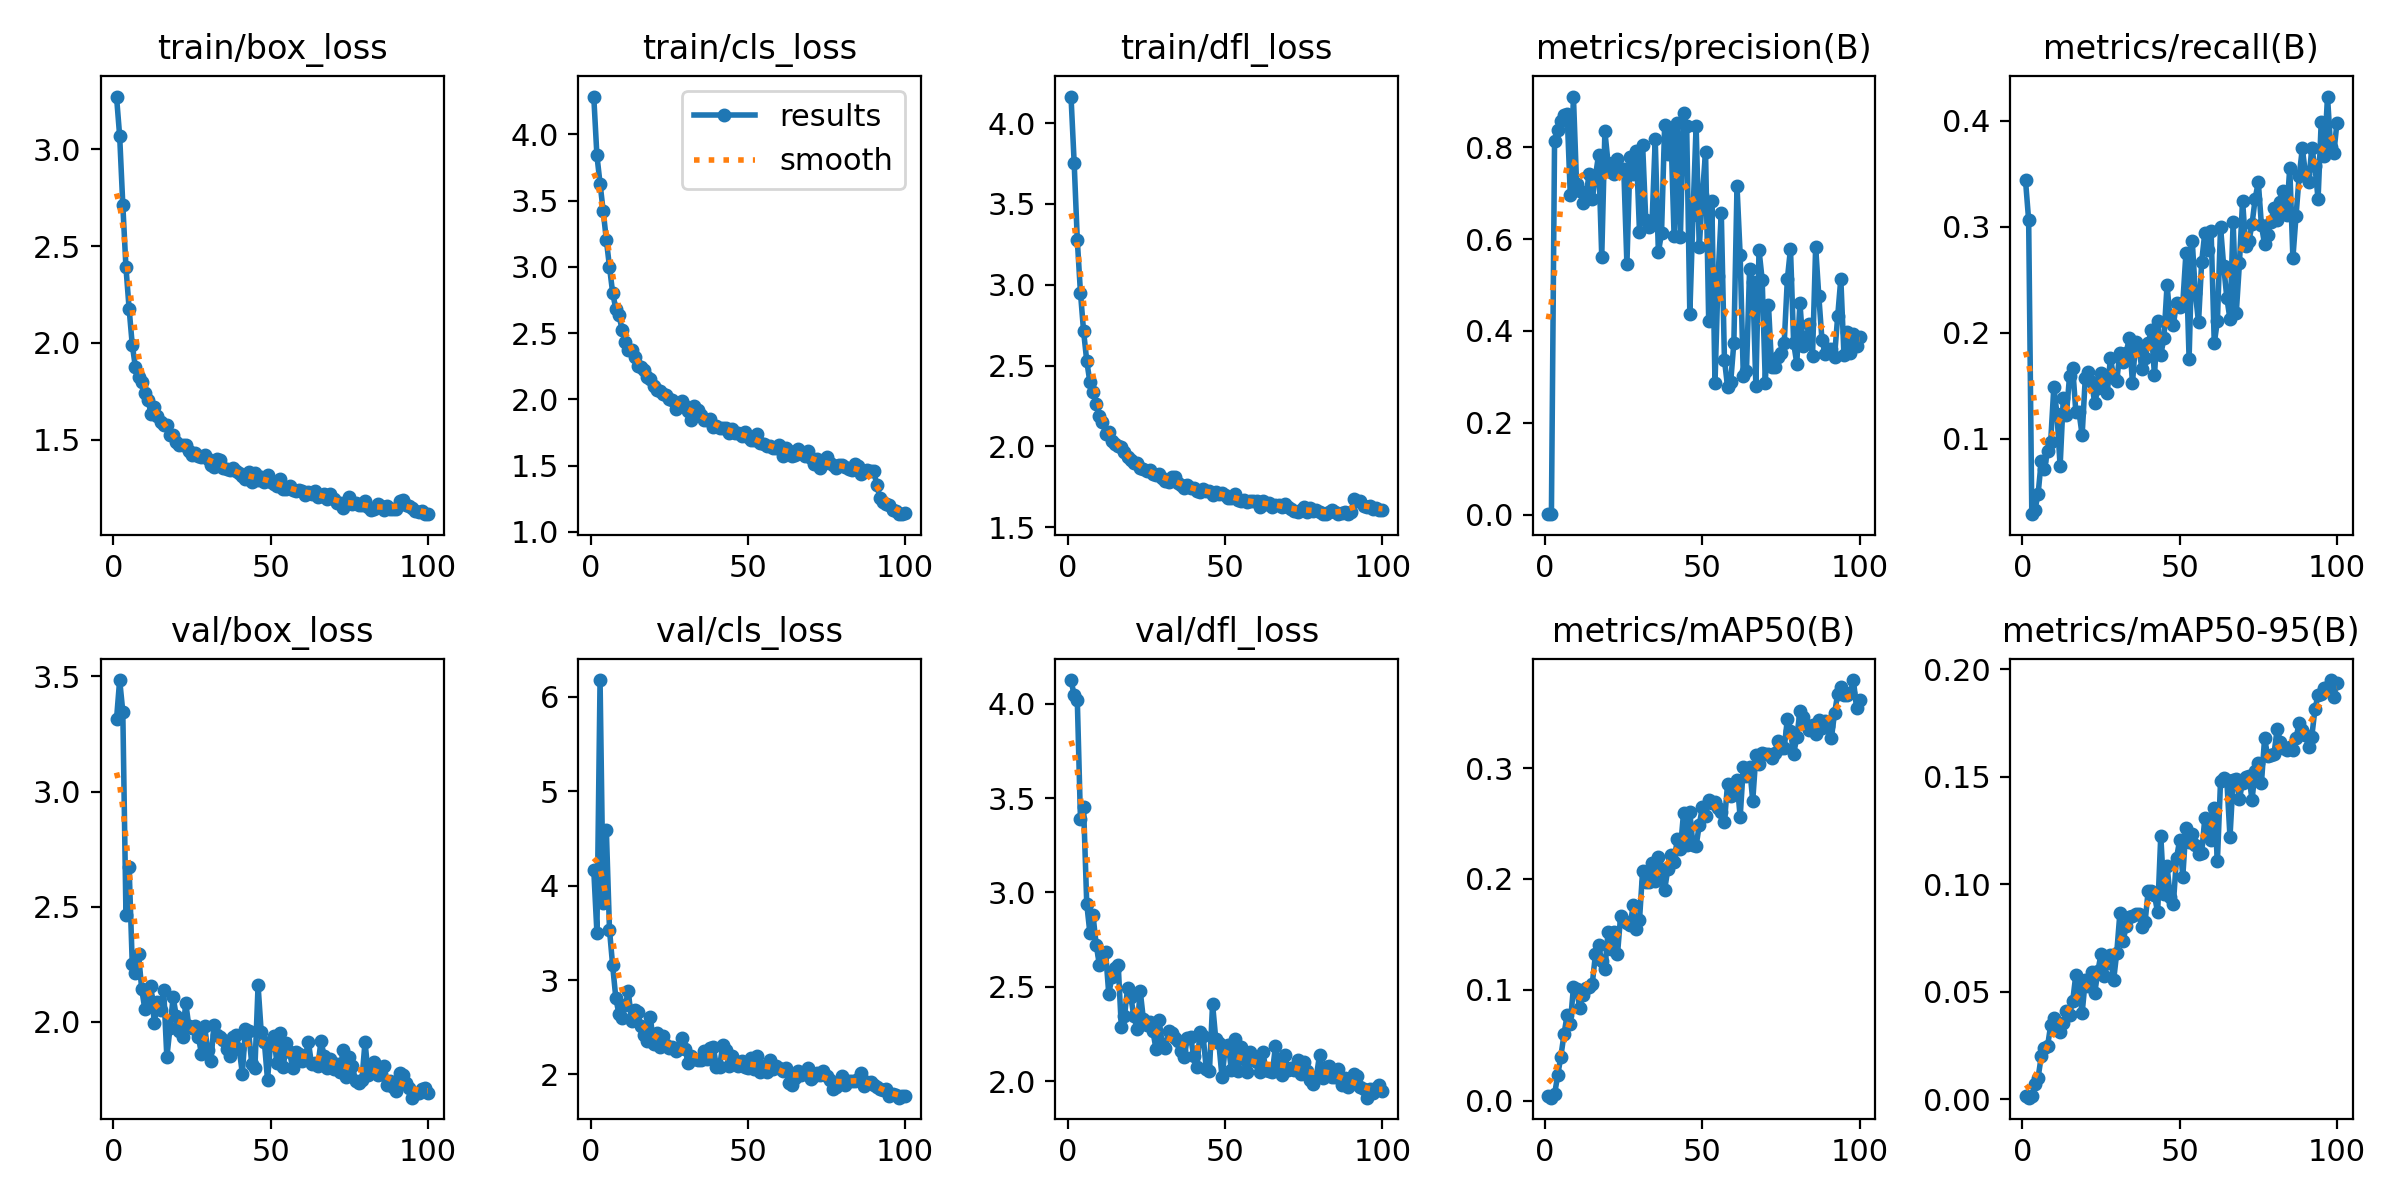

Source data for this figure (header and first rows):
epoch, train/box_loss, train/cls_loss, train/dfl_loss, metrics/precision(B), metrics/recall(B), metrics/mAP50(B), metrics/mAP50-95(B), val/box_loss, val/cls_loss, val/dfl_loss, lr/pg0, lr/pg1, lr/pg2
1, 3.271, 4.285, 4.165, 0.00224, 0.3436, 0.00447, 0.00128, 3.314, 4.167, 4.126, 0.0003621, 0.0003621, 0.0003621
2, 3.068, 3.841, 3.755, 0.00144, 0.3059, 0.00257, 0.00065, 3.484, 3.504, 4.044, 0.0007252, 0.0007252, 0.0007252
3, 2.712, 3.628, 3.276, 0.8143, 0.02875, 0.00559, 0.00145, 3.348, 6.179, 4.018, 0.001081, 0.001081, 0.001081
4, 2.39, 3.42, 2.952, 0.8366, 0.03303, 0.02275, 0.0068, 2.466, 3.822, 3.39, 0.001078, 0.001078, 0.001078
5, 2.178, 3.203, 2.711, 0.8579, 0.04771, 0.03963, 0.00993, 2.673, 4.586, 3.451, 0.001078, 0.001078, 0.001078
6, 1.991, 2.999, 2.528, 0.8692, 0.0789, 0.05964, 0.01991, 2.253, 3.532, 2.94, 0.001067, 0.001067, 0.001067
7, 1.875, 2.805, 2.397, 0.8731, 0.07152, 0.07744, 0.02358, 2.213, 3.156, 2.785, 0.001056, 0.001056, 0.001056
8, 1.826, 2.684, 2.334, 0.6962, 0.08788, 0.06881, 0.02452, 2.295, 2.814, 2.878, 0.001045, 0.001045, 0.001045
9, 1.796, 2.637, 2.26, 0.9101, 0.09725, 0.1023, 0.03439, 2.143, 2.638, 2.724, 0.001034, 0.001034, 0.001034
10, 1.744, 2.527, 2.19, 0.7197, 0.1487, 0.1006, 0.03758, 2.056, 2.6, 2.617, 0.001023, 0.001023, 0.001023
11, 1.704, 2.433, 2.148, 0.705, 0.1231, 0.08337, 0.03207, 2.104, 2.736, 2.673, 0.001012, 0.001012, 0.001012
12, 1.635, 2.371, 2.077, 0.679, 0.07401, 0.09522, 0.03127, 2.155, 2.879, 2.682, 0.001001, 0.001001, 0.001001
13, 1.671, 2.376, 2.086, 0.6944, 0.1379, 0.1016, 0.03555, 1.995, 2.562, 2.462, 0.00099, 0.00099, 0.00099
14, 1.625, 2.32, 2.032, 0.7421, 0.1226, 0.1028, 0.04117, 2.086, 2.684, 2.55, 0.000979, 0.000979, 0.000979
15, 1.594, 2.253, 2.016, 0.6873, 0.1593, 0.1056, 0.03929, 2.053, 2.657, 2.598, 0.000968, 0.000968, 0.000968
16, 1.578, 2.241, 2.001, 0.7364, 0.167, 0.1319, 0.04563, 2.139, 2.511, 2.615, 0.000957, 0.000957, 0.000957
17, 1.576, 2.221, 1.994, 0.7837, 0.125, 0.14, 0.0579, 1.846, 2.419, 2.285, 0.000946, 0.000946, 0.000946
18, 1.523, 2.166, 1.965, 0.5616, 0.1251, 0.1258, 0.05132, 1.975, 2.353, 2.345, 0.000935, 0.000935, 0.000935
19, 1.525, 2.157, 1.932, 0.8343, 0.1032, 0.1183, 0.04003, 2.108, 2.604, 2.494, 0.000924, 0.000924, 0.000924
20, 1.49, 2.101, 1.917, 0.7661, 0.1574, 0.1519, 0.05533, 2.025, 2.32, 2.447, 0.000913, 0.000913, 0.000913
21, 1.471, 2.074, 1.894, 0.7465, 0.1625, 0.1363, 0.05267, 1.96, 2.435, 2.342, 0.000902, 0.000902, 0.000902
22, 1.475, 2.063, 1.898, 0.7426, 0.1538, 0.1521, 0.05927, 1.936, 2.294, 2.275, 0.000891, 0.000891, 0.000891
23, 1.472, 2.04, 1.867, 0.7738, 0.1334, 0.1318, 0.04932, 2.083, 2.402, 2.478, 0.00088, 0.00088, 0.00088
24, 1.44, 2.03, 1.857, 0.7522, 0.1476, 0.1666, 0.0595, 1.98, 2.317, 2.328, 0.000869, 0.000869, 0.000869
25, 1.423, 2, 1.848, 0.753, 0.1615, 0.1621, 0.06755, 1.972, 2.285, 2.296, 0.000858, 0.000858, 0.000858
26, 1.433, 1.996, 1.854, 0.5453, 0.1601, 0.1605, 0.05717, 1.984, 2.291, 2.311, 0.000847, 0.000847, 0.000847
27, 1.418, 1.93, 1.827, 0.7788, 0.1434, 0.158, 0.06313, 1.937, 2.252, 2.268, 0.000836, 0.000836, 0.000836
28, 1.41, 1.965, 1.82, 0.7421, 0.1764, 0.176, 0.06688, 1.863, 2.266, 2.171, 0.000825, 0.000825, 0.000825
29, 1.42, 1.985, 1.831, 0.7924, 0.1576, 0.1548, 0.05523, 1.981, 2.389, 2.322, 0.000814, 0.000814, 0.000814
30, 1.401, 1.948, 1.805, 0.6159, 0.1546, 0.1629, 0.0681, 1.879, 2.269, 2.196, 0.000803, 0.000803, 0.000803
31, 1.371, 1.915, 1.783, 0.8043, 0.1809, 0.2076, 0.08648, 1.831, 2.124, 2.174, 0.000792, 0.000792, 0.000792
32, 1.358, 1.843, 1.78, 0.6413, 0.1721, 0.197, 0.07338, 1.989, 2.194, 2.264, 0.000781, 0.000781, 0.000781
33, 1.401, 1.946, 1.811, 0.6255, 0.1807, 0.1971, 0.08047, 1.942, 2.164, 2.253, 0.00077, 0.00077, 0.00077
34, 1.398, 1.923, 1.811, 0.6381, 0.1952, 0.2141, 0.08481, 1.933, 2.152, 2.23, 0.000759, 0.000759, 0.000759
35, 1.354, 1.881, 1.772, 0.8169, 0.1523, 0.1985, 0.08522, 1.92, 2.15, 2.215, 0.000748, 0.000748, 0.000748
36, 1.351, 1.843, 1.761, 0.5713, 0.1909, 0.2202, 0.08629, 1.884, 2.248, 2.16, 0.000737, 0.000737, 0.000737
37, 1.344, 1.847, 1.742, 0.6123, 0.186, 0.2087, 0.0859, 1.853, 2.167, 2.13, 0.000726, 0.000726, 0.000726
38, 1.354, 1.849, 1.758, 0.8479, 0.1657, 0.1902, 0.0801, 1.933, 2.283, 2.23, 0.000715, 0.000715, 0.000715
39, 1.337, 1.793, 1.741, 0.786, 0.1758, 0.2088, 0.08217, 1.942, 2.289, 2.233, 0.000704, 0.000704, 0.000704
40, 1.327, 1.799, 1.74, 0.8314, 0.1901, 0.2215, 0.09696, 1.883, 2.079, 2.135, 0.000693, 0.000693, 0.000693
41, 1.315, 1.788, 1.723, 0.606, 0.2023, 0.215, 0.09676, 1.776, 2.082, 2.072, 0.000682, 0.000682, 0.000682
42, 1.297, 1.787, 1.714, 0.8533, 0.1597, 0.236, 0.09478, 1.971, 2.313, 2.258, 0.000671, 0.000671, 0.000671
43, 1.333, 1.785, 1.735, 0.604, 0.2111, 0.2268, 0.08688, 1.959, 2.262, 2.239, 0.0006601, 0.0006601, 0.0006601
44, 1.282, 1.744, 1.721, 0.8747, 0.1789, 0.2594, 0.1226, 1.817, 2.091, 2.061, 0.000649, 0.000649, 0.000649
45, 1.328, 1.776, 1.724, 0.8457, 0.1948, 0.2306, 0.09557, 1.802, 2.199, 2.052, 0.0006381, 0.0006381, 0.0006381
46, 1.293, 1.743, 1.701, 0.4367, 0.2452, 0.2601, 0.1083, 2.159, 2.147, 2.408, 0.000627, 0.000627, 0.000627
47, 1.309, 1.745, 1.718, 0.6524, 0.2109, 0.2303, 0.09403, 1.954, 2.088, 2.225, 0.0006161, 0.0006161, 0.0006161
48, 1.283, 1.725, 1.707, 0.8467, 0.2073, 0.2296, 0.09089, 1.913, 2.138, 2.2, 0.000605, 0.000605, 0.000605
49, 1.316, 1.756, 1.712, 0.582, 0.2282, 0.2487, 0.1122, 1.75, 2.083, 2.021, 0.0005941, 0.0005941, 0.0005941
50, 1.282, 1.714, 1.699, 0.6967, 0.2238, 0.265, 0.1204, 1.909, 2.068, 2.172, 0.000583, 0.000583, 0.000583
51, 1.273, 1.694, 1.683, 0.7898, 0.2278, 0.2565, 0.1036, 1.938, 2.176, 2.189, 0.0005721, 0.0005721, 0.0005721
52, 1.264, 1.69, 1.678, 0.4218, 0.2752, 0.2707, 0.1264, 1.821, 2.057, 2.057, 0.0005611, 0.0005611, 0.0005611
53, 1.3, 1.736, 1.706, 0.6826, 0.1752, 0.2688, 0.1197, 1.953, 2.193, 2.222, 0.0005501, 0.0005501, 0.0005501
54, 1.245, 1.672, 1.666, 0.2859, 0.2865, 0.2697, 0.1235, 1.804, 2.021, 2.053, 0.0005391, 0.0005391, 0.0005391
55, 1.246, 1.662, 1.662, 0.5198, 0.237, 0.2638, 0.1183, 1.909, 2.092, 2.179, 0.0005281, 0.0005281, 0.0005281
56, 1.26, 1.646, 1.669, 0.6577, 0.2097, 0.2602, 0.1139, 1.87, 2.03, 2.116, 0.0005171, 0.0005171, 0.0005171
57, 1.241, 1.647, 1.657, 0.3379, 0.2668, 0.2516, 0.1144, 1.8, 2.157, 2.048, 0.0005061, 0.0005061, 0.0005061
58, 1.234, 1.633, 1.659, 0.2782, 0.2944, 0.2856, 0.1308, 1.871, 2.059, 2.152, 0.0004951, 0.0004951, 0.0004951
59, 1.242, 1.635, 1.662, 0.2899, 0.2784, 0.2745, 0.1253, 1.862, 2.091, 2.114, 0.0004841, 0.0004841, 0.0004841
60, 1.238, 1.654, 1.66, 0.3746, 0.2956, 0.2842, 0.1206, 1.829, 2.066, 2.099, 0.0004731, 0.0004731, 0.0004731
... 40 more rows
